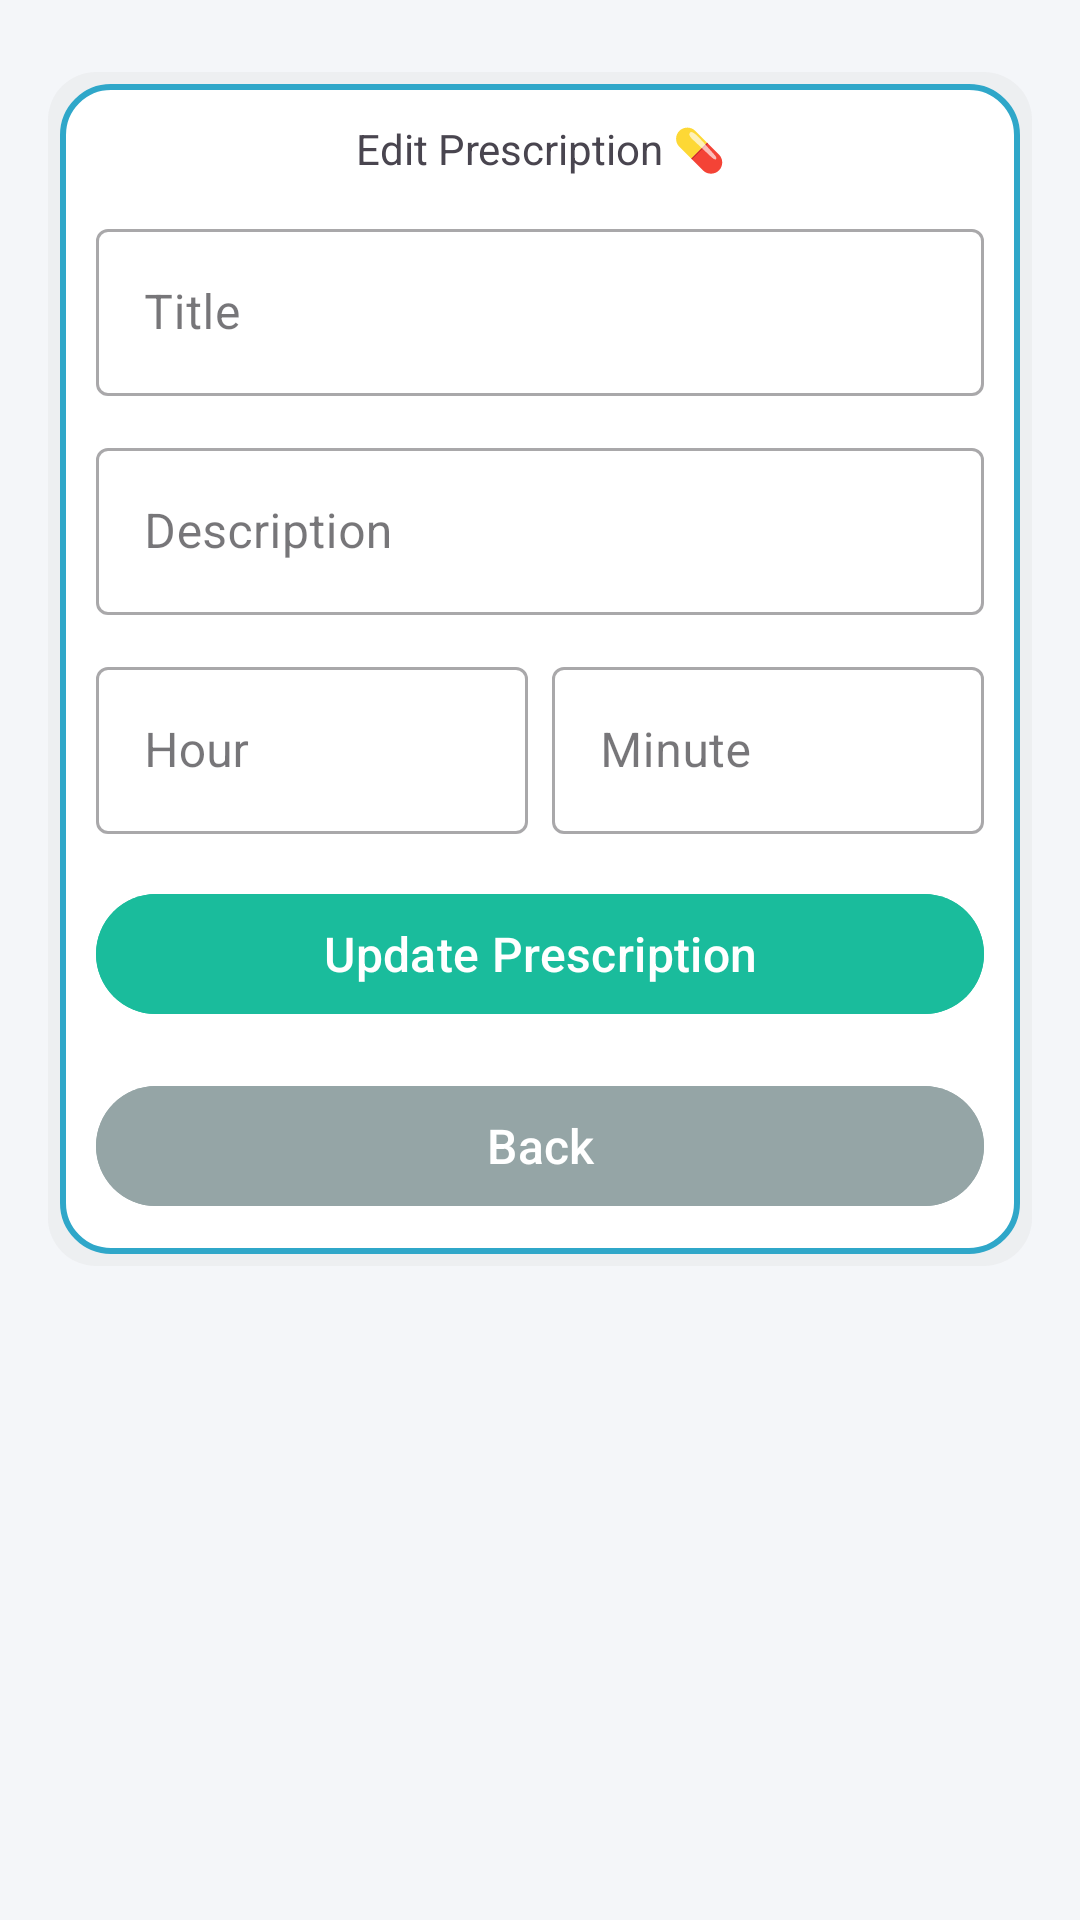

This screen was rendered from an Android layout file. Write that file and the resources it references.
<!-- AndroidManifest.xml: application theme Theme.SmritiRaksha -->
<!-- res/layout/edit_prescription.xml -->
<?xml version="1.0" encoding="utf-8"?>
<ScrollView xmlns:android="http://schemas.android.com/apk/res/android"
    xmlns:app="http://schemas.android.com/apk/res-auto"
    xmlns:tools="http://schemas.android.com/tools"
    android:layout_width="match_parent"
    android:layout_height="match_parent"
    android:padding="16dp"
    android:background="@color/appBackground"
    tools:context=".Doctor.EditPrescriptionActivity">

    <LinearLayout
        android:orientation="vertical"
        android:layout_width="match_parent"
        android:layout_height="wrap_content"
        android:background="@drawable/box_border_bgreen"
        android:padding="16dp"
        android:layout_marginTop="8dp"
        android:layout_marginBottom="16dp">

        <TextView
            android:layout_width="match_parent"
            android:layout_height="wrap_content"
            android:text="Edit Prescription 💊"
            android:gravity="center">
        </TextView>

        
        <com.google.android.material.textfield.TextInputLayout
            android:layout_width="match_parent"
            android:layout_height="wrap_content"
            android:hint="Title"
            style="@style/Widget.MaterialComponents.TextInputLayout.OutlinedBox"
            android:layout_marginTop="12dp">

            <com.google.android.material.textfield.TextInputEditText
                android:id="@+id/editTitle"
                android:layout_width="match_parent"
                android:layout_height="wrap_content"
                android:textColor="@color/black"
                android:inputType="text"
                android:textColorHint="@color/secondary_color"
                android:textSize="16sp"/>
        </com.google.android.material.textfield.TextInputLayout>

        
        <com.google.android.material.textfield.TextInputLayout
            android:layout_width="match_parent"
            android:layout_height="wrap_content"
            android:hint="Description"
            style="@style/Widget.MaterialComponents.TextInputLayout.OutlinedBox"
            android:layout_marginTop="12dp">

            <com.google.android.material.textfield.TextInputEditText
                android:id="@+id/editDescription"
                android:layout_width="match_parent"
                android:layout_height="wrap_content"
                android:textColor="@color/black"
                android:inputType="textMultiLine"
                android:textColorHint="@color/secondary_color"
                android:textSize="16sp"/>
        </com.google.android.material.textfield.TextInputLayout>

        
        <LinearLayout
            android:orientation="horizontal"
            android:layout_width="match_parent"
            android:layout_height="wrap_content"
            android:layout_marginTop="12dp"
            android:weightSum="2">

            
            <com.google.android.material.textfield.TextInputLayout
                android:layout_width="0dp"
                android:layout_weight="1"
                android:layout_height="wrap_content"
                android:hint="Hour"
                style="@style/Widget.MaterialComponents.TextInputLayout.OutlinedBox"
                android:layout_marginEnd="8dp">

                <com.google.android.material.textfield.TextInputEditText
                    android:id="@+id/editHour"
                    android:layout_width="match_parent"
                    android:layout_height="wrap_content"
                    android:inputType="number"
                    android:textColor="@color/black"
                    android:textColorHint="@color/secondary_color"
                    android:textSize="16sp"/>
            </com.google.android.material.textfield.TextInputLayout>

            
            <com.google.android.material.textfield.TextInputLayout
                android:layout_width="0dp"
                android:layout_weight="1"
                android:layout_height="wrap_content"
                android:hint="Minute"
                style="@style/Widget.MaterialComponents.TextInputLayout.OutlinedBox">

                <com.google.android.material.textfield.TextInputEditText
                    android:id="@+id/editMinute"
                    android:layout_width="match_parent"
                    android:layout_height="wrap_content"
                    android:inputType="number"
                    android:textColor="@color/black"
                    android:textColorHint="@color/secondary_color"
                    android:textSize="16sp"/>
            </com.google.android.material.textfield.TextInputLayout>

        </LinearLayout>

        
        <Button
            android:id="@+id/updateButton"
            android:layout_width="match_parent"
            android:layout_height="wrap_content"
            android:text="Update Prescription"
            android:textColor="@color/white"
            android:backgroundTint="@color/primary_color"
            android:layout_marginTop="16dp"
            android:textSize="16sp"/>

        
        <Button
            android:id="@+id/medicinebck"
            android:layout_width="match_parent"
            android:layout_height="wrap_content"
            android:text="Back"
            android:textColor="@color/white"
            android:backgroundTint="@color/secondary_color"
            android:layout_marginTop="16dp"
            android:textSize="16sp"/>

    </LinearLayout>
</ScrollView>
<!-- resources referenced by this layout -->
<resources>
  <color name="appBackground">#F4F6F9</color>
  <color name="black">#FF000000</color>
  <color name="primary_color">#1ABC9C</color>
  <color name="secondary_color">#95A5A6</color>
  <color name="white">#FFFFFFFF</color>
  <!-- drawable box_border_bgreen (drawable) -->
  <?xml version="1.0" encoding="utf-8"?>
  <layer-list xmlns:android="http://schemas.android.com/apk/res/android">
  
      
      <item>
          <shape android:shape="rectangle">
              <solid android:color="#33D3D3D3" /> 
              <corners android:radius="16dp" />
          </shape>
      </item>
  
      
      <item android:left="4dp" android:right="4dp" android:top="4dp" android:bottom="4dp">
          <shape android:shape="rectangle">
              <solid android:color="@android:color/white" /> 
              <corners android:radius="16dp" />
              <stroke
                  android:width="2dp"
                  android:color="#2fa7c9" /> 
          </shape>
      </item>
  </layer-list>
  <style name="Theme.SmritiRaksha" parent="Base.Theme.SmritiRaksha" />
  <style name="Base.Theme.SmritiRaksha" parent="Theme.Material3.DayNight.NoActionBar">
          
          
      </style>
</resources>
